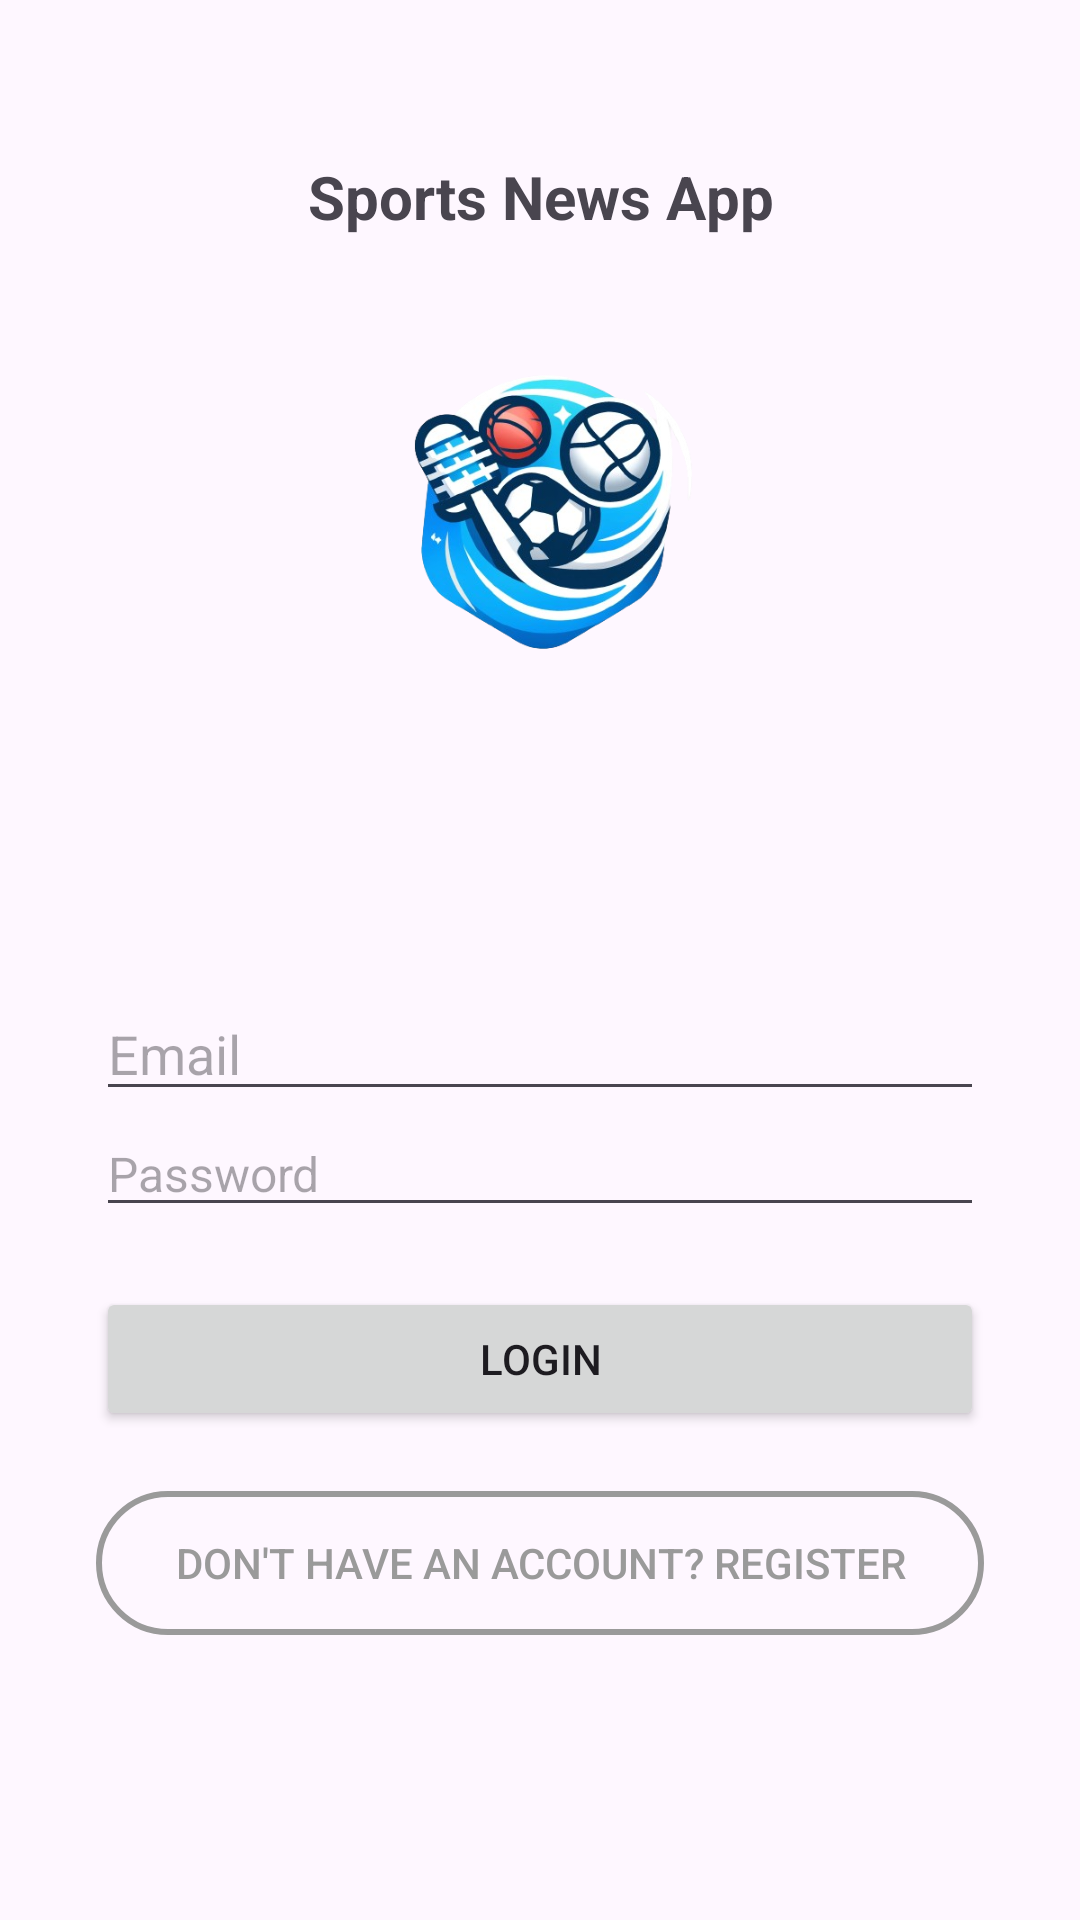

Write the Android layout XML for this screen, with the resource values it uses.
<!-- AndroidManifest.xml: application theme Theme.SportsNewsApp -->
<!-- res/layout/activity_login.xml -->
<?xml version="1.0" encoding="utf-8"?>
<androidx.constraintlayout.widget.ConstraintLayout xmlns:android="http://schemas.android.com/apk/res/android"
    xmlns:app="http://schemas.android.com/apk/res-auto"
    xmlns:tools="http://schemas.android.com/tools"
    android:id="@+id/main"
    android:layout_width="match_parent"
    android:layout_height="match_parent"
    android:padding="16dp"
    tools:context=".LoginActivity">

    <LinearLayout
        android:layout_width="match_parent"
        android:layout_height="match_parent"
        android:orientation="vertical"
        android:padding="16dp">

        <TextView
            android:layout_width="match_parent"
            android:layout_height="wrap_content"
            android:layout_marginVertical="20dp"
            android:gravity="center"
            android:text="Sports News App"
            android:textSize="20sp"
            android:textStyle="bold" />

        <ImageView
            android:id="@+id/appLogo"
            android:layout_width="150dp"
            android:layout_height="150dp"
            android:layout_gravity="center"
            app:srcCompat="@drawable/app_logo" />

        <EditText
            android:id="@+id/emailText"
            android:layout_width="match_parent"
            android:layout_height="wrap_content"
            android:layout_marginTop="80dp"
            android:hint="Email"
            android:inputType="textEmailAddress" />

        <EditText
            android:id="@+id/passwordText"
            android:layout_width="match_parent"
            android:layout_height="wrap_content"
            android:hint="Password"
            android:inputType="textPassword"
            android:textSize="16sp" />


        <Button
            android:id="@+id/loginBtn"
            android:layout_width="match_parent"
            android:layout_height="wrap_content"
            android:layout_gravity="center"
            android:layout_marginTop="20dp"
            android:text="Login" />

        <Button
            android:id="@+id/registerBtn"
            android:layout_width="match_parent"
            android:layout_height="wrap_content"
            android:layout_gravity="center"
            android:layout_marginTop="20dp"
            android:backgroundTint="#9a9a9a"
            android:textColor="#9a9a9a"
            android:text="Don't have an account? Register"
            android:background="@drawable/outline_button" />

    </LinearLayout>
</androidx.constraintlayout.widget.ConstraintLayout>
<!-- resources referenced by this layout -->
<resources>
  <!-- drawable app_logo: png bitmap (drawable, 165072 bytes) -->
  <!-- drawable outline_button (drawable) -->
  <?xml version="1.0" encoding="utf-8"?>
  <shape xmlns:android="http://schemas.android.com/apk/res/android">
      <solid android:color="@android:color/transparent"/> 
      <corners android:radius="35dp"/> 
      <stroke android:color="#9a9a9a" android:width="2dp"/> 
  </shape>
  <style name="Theme.SportsNewsApp" parent="Base.Theme.SportsNewsApp">
          <item name="colorPrimary">@color/colorPrimary</item>
          <item name="colorPrimaryDark">@color/colorPrimaryDark</item>
          <item name="colorAccent">@color/colorAccent</item>
      </style>
  <style name="Base.Theme.SportsNewsApp" parent="Theme.Material3.DayNight.NoActionBar">
          
          
          <item name="colorPrimary">@color/colorPrimary</item>
          <item name="colorPrimaryDark">@color/colorPrimaryDark</item>
          <item name="colorAccent">@color/colorAccent</item>
      </style>
  <color name="colorPrimary">#2196F3</color>
  <color name="colorPrimaryDark">#1976D2</color>
  <color name="colorAccent">#BBDEFB</color>
</resources>
